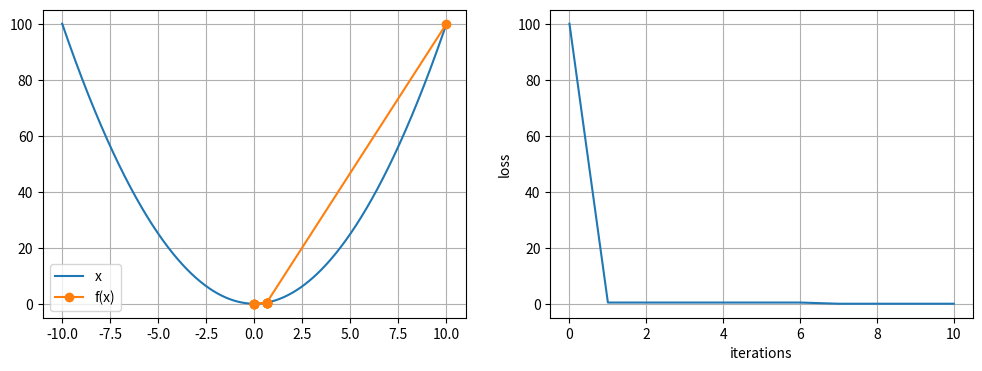
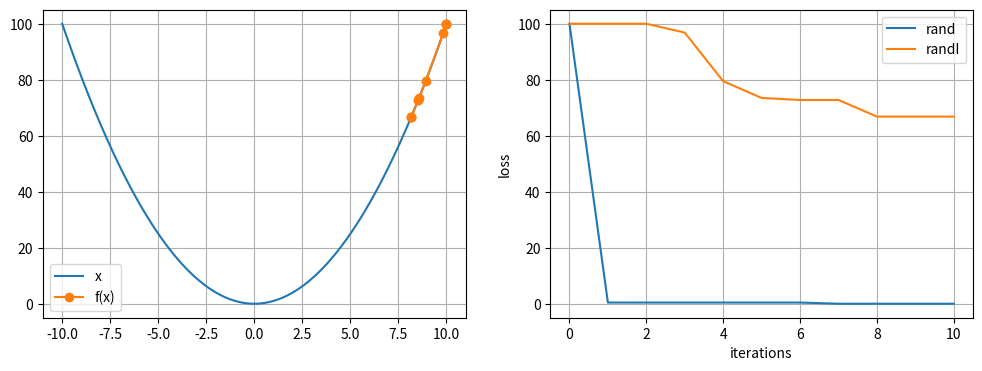
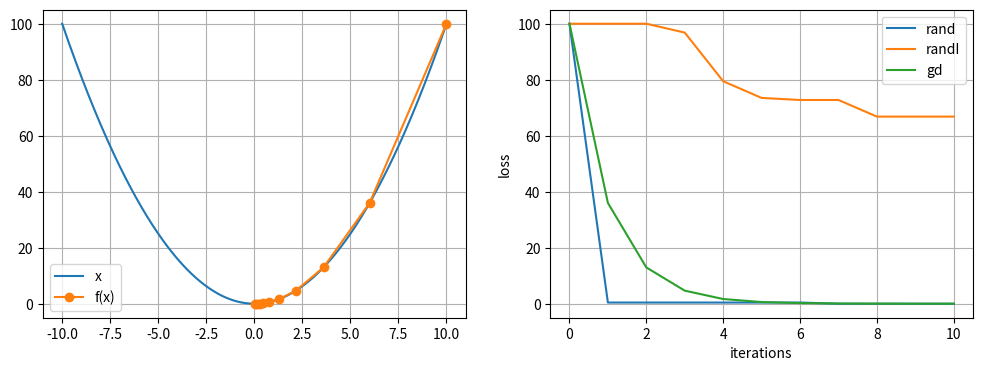
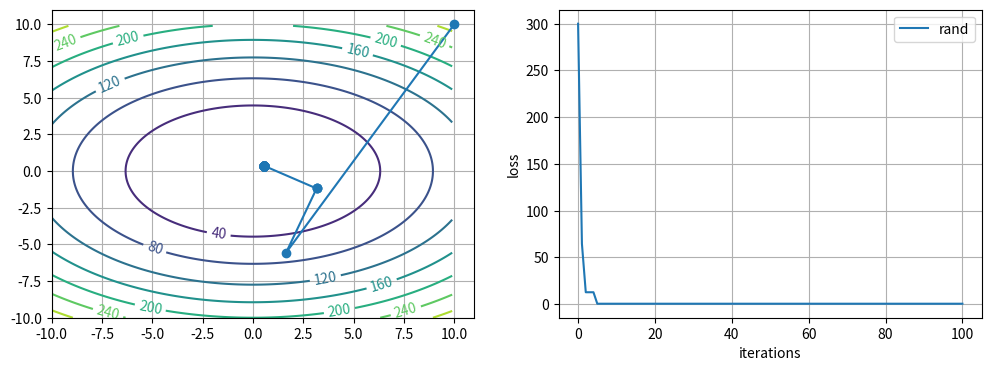
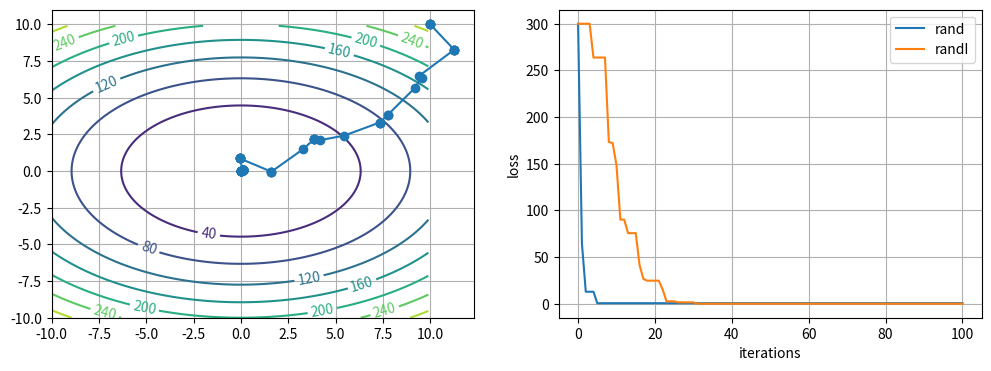
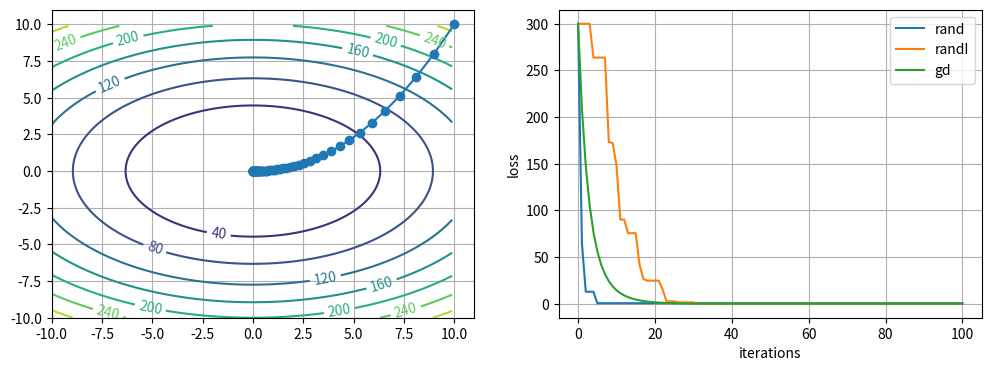

The script that saved these images, in order:
%matplotlib inline
import matplotlib.pyplot as plt
import numpy as np
import math

def show_trace(res):
    n = max(abs(min(res)), abs(max(res)))
    f_line = np.arange(-n, n, 0.01)
    plt.plot(f_line, [f(x) for x in f_line], label="x")
    plt.plot(res, [f(x) for x in res], '-o', label="f(x)")
    plt.legend()
             

def f(x):     return x**2  # objective function
def gradf(x): return 2 * x # its derivative

#c = 0.15 * math.pi
#def f(x):     return x*math.cos(c * x)
#def gradf(x): return math.cos(c * x) - c * x * math.sin(c * x)

#simple random search

def rand(x0, x_low, x_high, steps):    
    x = x0
    best = f(x0)
    results = [x]
    results_error = [best]
    for i in range(steps):
        x_n = np.random.uniform(x_low, x_high)                
        if f(x_n) < best:
            x = x_n
            best = f(x_n)
        results.append(x)
        results_error.append(best)
    print ('x:    ' ,x)
    print ('f(x): ', f(x))    
    return results, results_error
    
steps = 10
res_rand = rand(10, -10, 10, steps)

plt.figure(figsize=[12, 4]);
plt.subplot(1,2,1)
show_trace(res_rand[0])
plt.grid()
plt.subplot(1,2,2)
plt.plot (range(steps+1), res_rand[1])
plt.grid()
plt.xlabel("iterations"), plt.ylabel ("loss");

#random search (incremental steps)
def rand2(x0, r, steps):    
    x = x0
    best = f(x0)
    results = [x]
    results_error = [best]
    for i in range(steps):
        x_n = x + np.random.uniform(-r, r)        
        if f(x_n) < best:
            x = x_n
            best = f(x_n)
        results.append(x)
        results_error.append(best)
    print ('x:    ' ,x)
    print ('f(x): ', f(x))    
    return results, results_error

res_rand2 = rand2(10, 1, steps)

plt.figure(figsize=[12, 4]);
plt.subplot(1,2,1)
show_trace(res_rand2[0])
plt.grid()
plt.subplot(1,2,2)
plt.plot (range(steps+1), res_rand[1], label="rand")
plt.plot (range(steps+1), res_rand2[1], label="randI")
plt.legend()
plt.grid()
plt.xlabel("iterations"), plt.ylabel ("loss");


#gradient descent

def gd(x0, eta, steps):
    x = x0
    results = [x]
    results_error = [f(x)]
    for i in range(steps):
        x = x - eta * gradf(x)
        results.append(x)
        results_error.append(f(x))
    print('x:    ', x)
    print('f(x): ', f(x))
    return results, results_error

res_gd = gd(10, 0.2, steps)  #good
#res_gd = gd(10, 0.02, steps) #too small
#res_gd = gd(10, 0.8, steps)  #too large -- lucky
#res_gd = gd(10, 1, steps)    #too large -- cycle
#res_gd = gd(10, 1.01, steps) #much too large

plt.figure(figsize=[12, 4]);
plt.subplot(1,2,1)
show_trace(res_gd[0])
plt.grid()
plt.subplot(1,2,2)
plt.plot (range(steps+1), res_rand[1], label="rand")
plt.plot (range(steps+1), res_rand2[1], label="randI")
plt.plot (range(steps+1), res_gd[1], label="gd")
plt.legend()
plt.grid()
plt.xlabel("iterations"), plt.ylabel ("loss");

def show_trace2d(res):
    n = 10
    x_line = np.arange(-n, n, 0.1)
    y_line = np.arange(-n, n, 0.1)
    X, Y = np.meshgrid(x_line, y_line)
    F = f(X,Y)
    cp = plt.contour(X,Y,F)
    plt.clabel(cp, inline=True, fontsize=10)
    plt.plot([i[0] for i in res], [i[1] for i in res], '-o')

def f(x,y):     return x**2 + 2*y**2
def gradf_x(x,y): return 2*x
def gradf_y(x,y): return 4*y

def rand_2d(x0, y0, x_low, x_high, y_low, y_high, steps):    
    x = x0
    y = y0
    best = f(x0,y0)
    results = [(x,y)]
    results_error = [best]
    for i in range(steps):
        x_n = np.random.uniform(x_low, x_high)
        y_n = np.random.uniform(y_low, y_high)
        if f(x_n,y_n) < best:
            x = x_n
            y = y_n
            best = f(x_n,y_n)
        results.append((x,y))
        results_error.append(best)
    print ('x:      ' ,x)
    print ('y:      ', y)
    print ('f(x,y): ', f(x,y))    
    return results, results_error

def rand2(x0, y0, r, steps):    
    x = x0
    y = y0
    best = f(x0,y0)
    results = [(x,y)]
    results_error = [best]
    for i in range(steps):
        x_n = x + np.random.uniform(-r, r)
        y_n = y + np.random.uniform(-r, r)
        if f(x_n,y_n) < best:
            x = x_n
            y = y_n
            best = f(x_n, y_n)
        results.append((x,y))
        results_error.append(best)
    print ('x:      ' ,x)
    print ('y:      ', y)
    print ('f(x,y): ', f(x,y))    
    return results, results_error

def gd_2d(x0, y0, eta, steps):
    x = x0
    y = y0
    results = [(x,y)]
    results_error = [f(x,y)]
    for i in range(steps):
        x -= eta * gradf_x(x,y)
        y -= eta * gradf_y(x,y)
        results.append((x,y))
        results_error.append(f(x,y))
    print('x:      ', x)
    print('y:      ', y)
    print('f(x,y): ', f(x,y))
    return results, results_error


steps= 100                       
res_rand = rand_2d(10,10, -10, 10, -10, 10, steps)                       

plt.figure(figsize=[12, 4]);
plt.subplot(1,2,1)
show_trace2d(res_rand[0])
plt.grid()
plt.subplot(1,2,2)
plt.plot (range(steps+1), res_rand[1], label="rand")
plt.legend()
plt.grid()
plt.xlabel("iterations"), plt.ylabel ("loss");                       
                       
res_rand2 = rand2(10, 10, 2, steps)

plt.figure(figsize=[12, 4]);
plt.subplot(1,2,1)
show_trace2d(res_rand2[0])
plt.grid()
plt.subplot(1,2,2)
plt.plot (range(steps+1), res_rand[1], label="rand")
plt.plot (range(steps+1), res_rand2[1], label='randI')
plt.legend()
plt.grid()
plt.xlabel("iterations"), plt.ylabel ("loss");

res_gd = gd_2d(10, 10, 0.05, steps)

plt.figure(figsize=[12, 4]);
plt.subplot(1,2,1)
show_trace2d(res_gd[0])
plt.grid()
plt.subplot(1,2,2)
plt.plot (range(steps+1), res_rand[1], label="rand")
plt.plot (range(steps+1), res_rand2[1], label='randI')
plt.plot (range(steps+1), res_gd[1], label='gd')
plt.legend()
plt.grid()
plt.xlabel("iterations"), plt.ylabel ("loss");

